Run: headless pygame with SDL's dummy video driver; simulated clock (each Clock.tick advances the game by its frame time, no real sleeping); random seed 0; keys injected as events and as key.get_pressed() state; no mouse input.
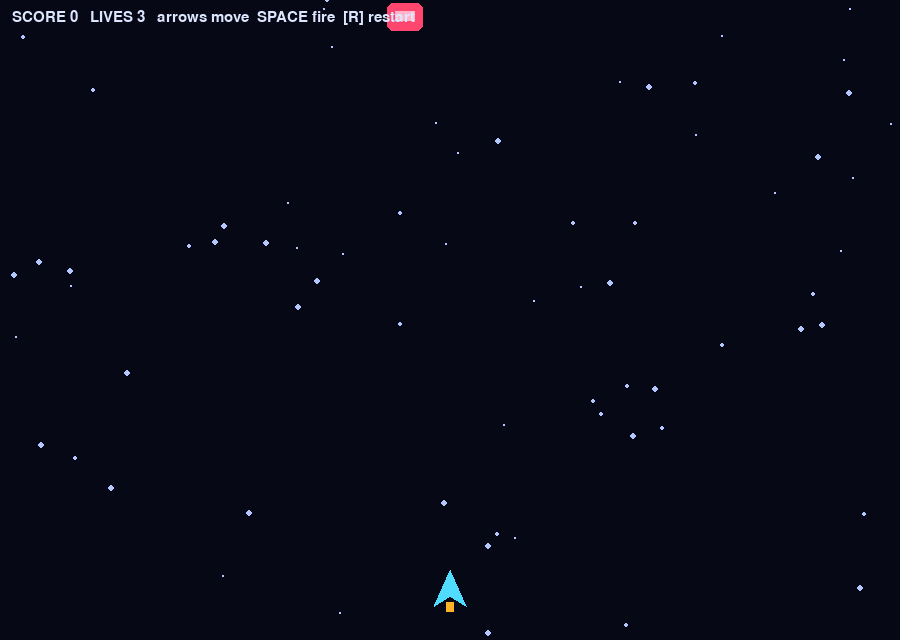
Frame 1 of 4 · flips 1–60 · no input
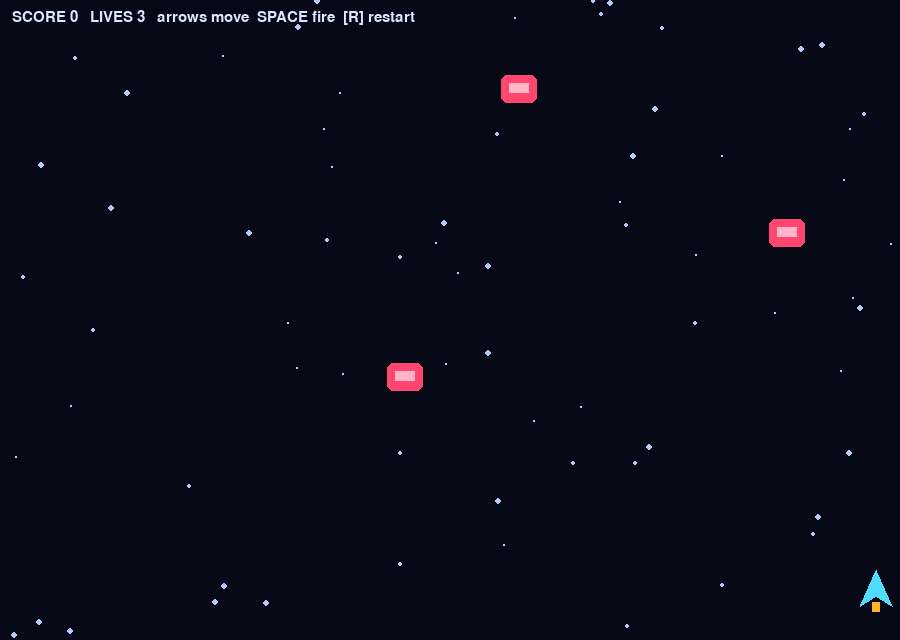
Frame 2 of 4 · flips 61–180 · tapped SPACE, RETURN · held RIGHT (→), D
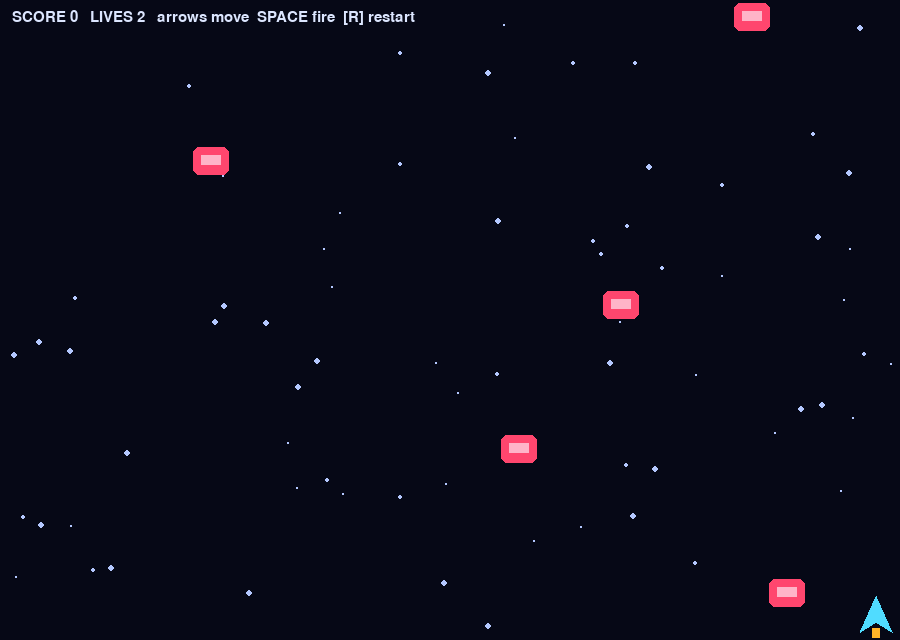
Frame 3 of 4 · flips 181–300 · held DOWN (↓), S
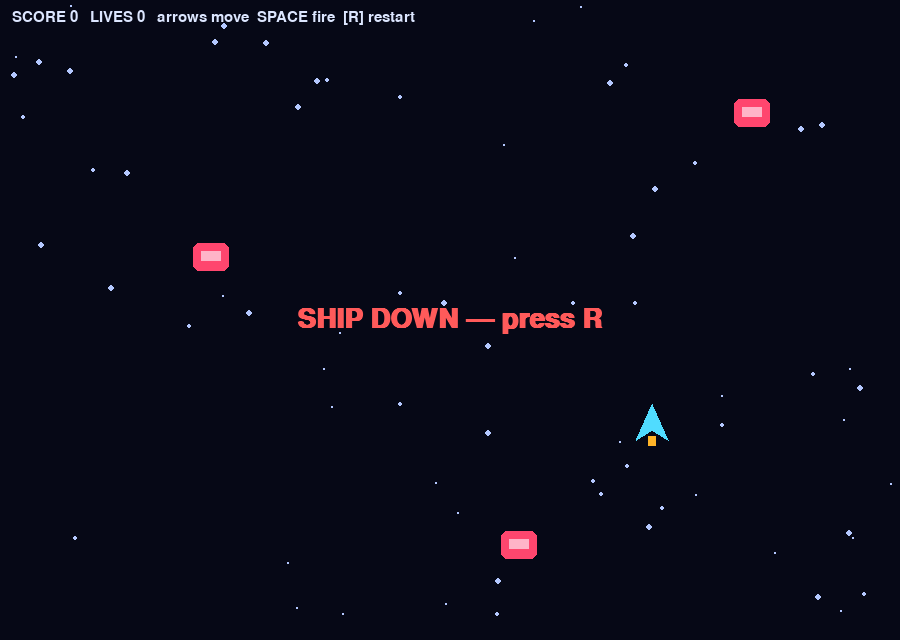
Frame 4 of 4 · flips 301–420 · held LEFT (←), A, UP (↑), W

The pygame program that drew these frames:

#!/usr/bin/env python3
"""Star Blaster — colourful top-down space shooter."""

import random
import sys

import pygame

W, H = 900, 640
BG = (6, 8, 22)


def main():
    pygame.init()
    screen = pygame.display.set_mode((W, H))
    pygame.display.set_caption("Star Blaster — ElbowOS Arcade")
    clock = pygame.time.Clock()
    font = pygame.font.SysFont("consolas", 22)
    big = pygame.font.SysFont("consolas", 40, bold=True)

    ship = pygame.Rect(W // 2 - 16, H - 70, 32, 36)
    bullets = []
    enemies = []
    stars = [(random.randint(0, W), random.randint(0, H), random.randint(1, 3)) for _ in range(70)]
    spawn = 0
    score = 0
    lives = 3
    cooldown = 0
    alive = True

    while True:
        clock.tick(60)
        for e in pygame.event.get():
            if e.type == pygame.QUIT:
                pygame.quit()
                sys.exit()
            if e.type == pygame.KEYDOWN:
                if e.key in (pygame.K_ESCAPE, pygame.K_q):
                    pygame.quit()
                    sys.exit()
                if e.key == pygame.K_r:
                    return main()

        keys = pygame.key.get_pressed()
        if alive:
            if keys[pygame.K_LEFT] or keys[pygame.K_a]:
                ship.x -= 7
            if keys[pygame.K_RIGHT] or keys[pygame.K_d]:
                ship.x += 7
            if keys[pygame.K_UP] or keys[pygame.K_w]:
                ship.y -= 6
            if keys[pygame.K_DOWN] or keys[pygame.K_s]:
                ship.y += 6
            ship.clamp_ip(pygame.Rect(8, 40, W - 16, H - 48))
            cooldown = max(0, cooldown - 1)
            if (keys[pygame.K_SPACE] or keys[pygame.K_z]) and cooldown == 0:
                bullets.append(pygame.Rect(ship.centerx - 3, ship.y - 12, 6, 14))
                cooldown = 10

            for b in bullets:
                b.y -= 11
            bullets = [b for b in bullets if b.bottom > 0]

            spawn += 1
            if spawn >= max(18, 48 - score // 80):
                spawn = 0
                enemies.append(pygame.Rect(random.randint(20, W - 50), -36, 36, 28))

            for en in enemies:
                en.y += 3 + score // 200
            for en in enemies[:]:
                if en.top > H:
                    enemies.remove(en)
                    lives -= 1
                    if lives <= 0:
                        alive = False

            for b in bullets[:]:
                hit = b.collidelist(enemies)
                if hit != -1:
                    enemies.pop(hit)
                    bullets.remove(b)
                    score += 15
                    break

            if ship.collidelist(enemies) != -1:
                idx = ship.collidelist(enemies)
                enemies.pop(idx)
                lives -= 1
                if lives <= 0:
                    alive = False

        screen.fill(BG)
        for i, (sx, sy, r) in enumerate(stars):
            sy = (sy + r) % H
            stars[i] = (sx, sy, r)
            pygame.draw.circle(screen, (180, 200, 255), (sx, int(sy)), r)
        pygame.draw.polygon(screen, (80, 220, 255), [
            (ship.centerx, ship.y),
            (ship.left, ship.bottom),
            (ship.centerx, ship.bottom - 10),
            (ship.right, ship.bottom),
        ])
        pygame.draw.rect(screen, (255, 180, 40), (ship.centerx - 4, ship.bottom - 4, 8, 10))
        for b in bullets:
            pygame.draw.rect(screen, (255, 240, 80), b, border_radius=2)
        for en in enemies:
            pygame.draw.rect(screen, (255, 70, 110), en, border_radius=6)
            pygame.draw.rect(screen, (255, 180, 200), (en.x + 8, en.y + 8, 20, 10))

        screen.blit(font.render(f"SCORE {score}   LIVES {lives}   arrows move  SPACE fire  [R] restart", True, (220, 230, 255)), (12, 10))
        if not alive:
            t = big.render("SHIP DOWN — press R", True, (255, 90, 90))
            screen.blit(t, t.get_rect(center=(W // 2, H // 2)))
        pygame.display.flip()


if __name__ == "__main__":
    main()
